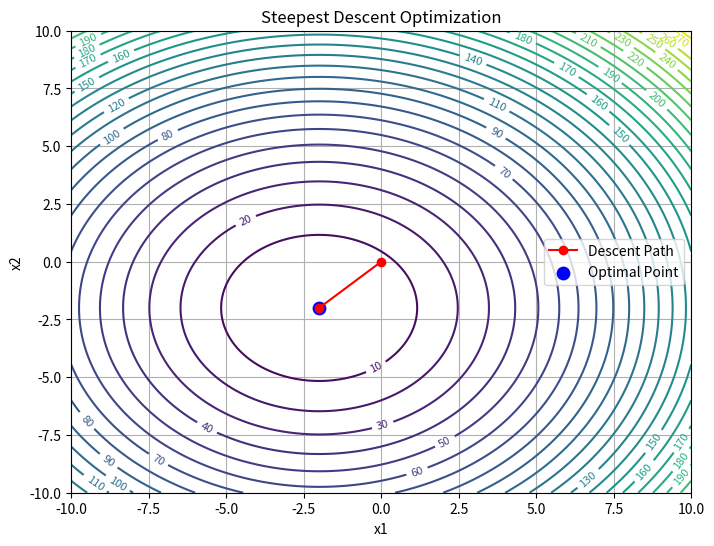

The matplotlib source for this figure:
# implement steepest descent and find alphak using secant method for line search.
import numpy as np
import matplotlib.pyplot as plt


def secant_method(func, grad, x, g, tol=1e-10, max_iter=100):
    def phi_prime(alpha):
        # Directional derivative of phi(alpha) = f(x - alpha g)
        return -np.dot(grad(x - alpha * g), g)

    alpha_prev = 0.0
    alpha_curr = 1.0
    f_prev = phi_prime(alpha_prev)
    f_curr = phi_prime(alpha_curr)

    for _ in range(max_iter):
        if abs(f_curr) < tol:
            break

        denom = f_curr - f_prev
        if abs(denom) < tol:
            break

        alpha_next = alpha_curr - f_curr * (alpha_curr - alpha_prev) / denom
        if abs(alpha_next - alpha_curr) < tol:
            alpha_curr = alpha_next
            break

        alpha_prev, alpha_curr = alpha_curr, alpha_next
        f_prev, f_curr = f_curr, phi_prime(alpha_curr)

    # Keep alpha positive so x - alpha * g follows a descent step.
    return alpha_curr if alpha_curr > 0 else 1e-8


def steepest_descent(func, grad, x0, tol=1e-10, max_iter=1000):
    x = np.array(x0, dtype=float)
    path = [x.copy()]

    for _ in range(max_iter):
        g = grad(x)
        if np.linalg.norm(g) < tol:
            break

        # find alpha using secant method
        alpha = secant_method(func, grad, x, g)
        x = x - alpha * g
        path.append(x.copy())

    return x, np.array(path)


def func(x):
    return x[0] ** 2 + x[1] ** 2 + 4 * x[0] + 4 * x[1] + 8


def grad(x):
    return np.array([2 * x[0] + 4, 2 * x[1] + 4], dtype=float)


# Initial guess 
x0 = np.array([0.0, 0.0])

# Perform steepest descent
optimal_x, path = steepest_descent(func, grad, x0)
print(f"Optimal x: {optimal_x}")
print(f"Function value at optimal x: {func(optimal_x)}")

# Plot contour 
x1_values = np.linspace(-10, 10, 200)
x2_values = np.linspace(-10, 10, 200)
X1, X2 = np.meshgrid(x1_values, x2_values)
Z = X1**2 + X2**2 + 4 * X1 + 4 * X2 + 8

plt.figure(figsize=(8, 6))
contours = plt.contour(X1, X2, Z, levels=30)
plt.clabel(contours, inline=True, fontsize=8)

plt.plot(path[:, 0], path[:, 1], "o-", color="red", label="Descent Path")
plt.scatter(optimal_x[0], optimal_x[1], color="blue", s=80, label="Optimal Point")

plt.title("Steepest Descent Optimization")
plt.xlabel("x1")
plt.ylabel("x2")
plt.legend()
plt.grid(True)
plt.show()



    
